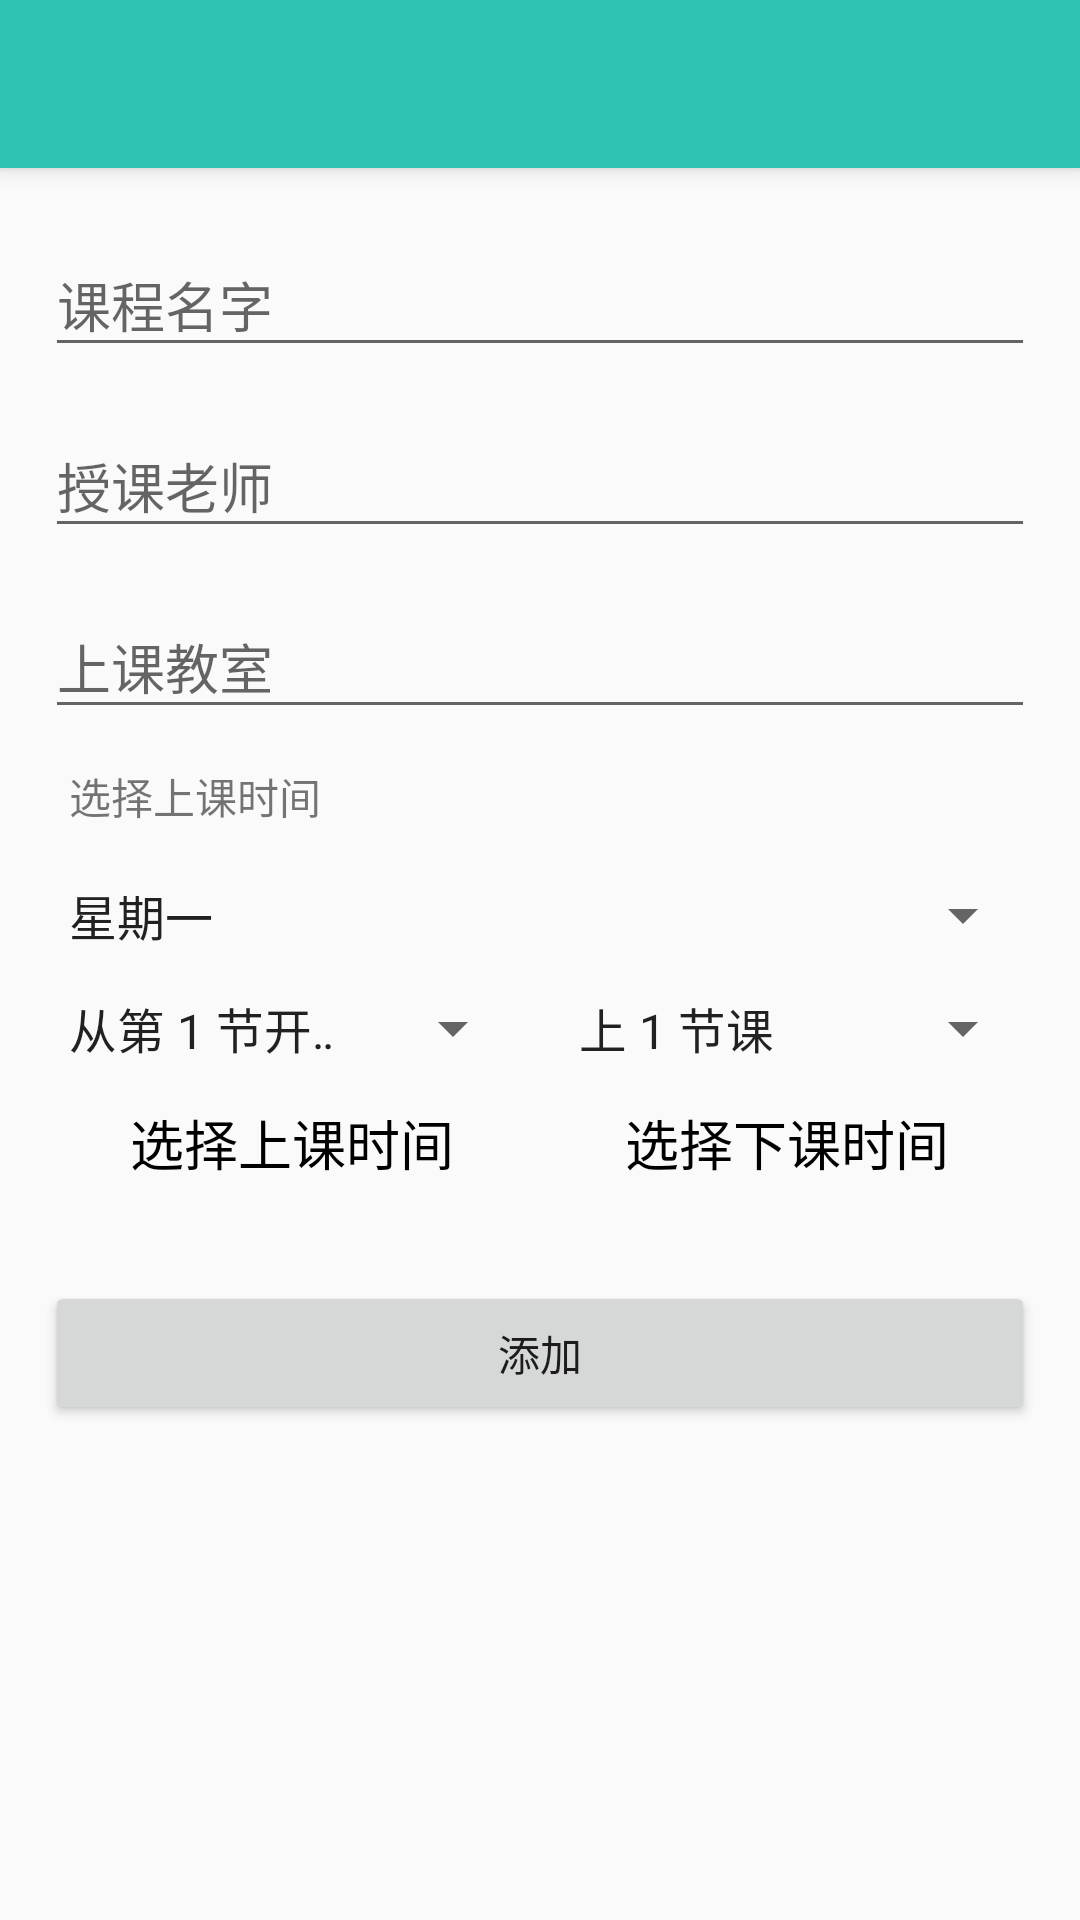

Write the Android layout XML for this screen, with the resource values it uses.
<!-- AndroidManifest.xml: application theme AppTheme.NoActionBar -->
<!-- res/layout/activity_add_course.xml -->
<?xml version="1.0" encoding="utf-8"?>
<LinearLayout xmlns:android="http://schemas.android.com/apk/res/android"
    xmlns:app="http://schemas.android.com/apk/res-auto"
    xmlns:tools="http://schemas.android.com/tools"
    android:layout_width="match_parent"
    android:layout_height="match_parent"
    android:orientation="vertical"
    tools:context=".activities.AddCourseActivity">

    <androidx.appcompat.widget.Toolbar
        android:id="@+id/toolbar"
        android:layout_width="match_parent"
        android:layout_height="?attr/actionBarSize"
        android:background="?attr/colorPrimary"
        android:elevation="4dp"
        android:theme="@style/ThemeOverlay.AppCompat.ActionBar"
        app:popupTheme="@style/ThemeOverlay.AppCompat.Light" />

    <androidx.core.widget.NestedScrollView
        android:layout_width="match_parent"
        android:layout_height="match_parent">

        <LinearLayout
            android:layout_width="match_parent"
            android:layout_height="wrap_content"
            android:orientation="vertical"
            android:paddingTop="10dp"
            android:paddingLeft="15dp"
            android:paddingRight="15dp">

            <com.google.android.material.textfield.TextInputLayout
                android:layout_width="match_parent"
                android:layout_height="wrap_content"
                android:layout_marginTop="4dp"
                android:layout_marginBottom="4dp">

                <EditText
                    android:id="@+id/addCourse_input_name"
                    android:layout_width="match_parent"
                    android:layout_height="wrap_content"
                    android:inputType="text"
                    android:hint="课程名字" />
            </com.google.android.material.textfield.TextInputLayout>

            <com.google.android.material.textfield.TextInputLayout
                android:layout_width="match_parent"
                android:layout_height="wrap_content"
                android:layout_marginTop="4dp"
                android:layout_marginBottom="4dp">

                <EditText
                    android:id="@+id/addCourse_input_teacher"
                    android:layout_width="match_parent"
                    android:layout_height="wrap_content"
                    android:inputType="text"
                    android:hint="授课老师" />
            </com.google.android.material.textfield.TextInputLayout>

            <com.google.android.material.textfield.TextInputLayout
                android:layout_width="match_parent"
                android:layout_height="wrap_content"
                android:layout_marginTop="4dp"
                android:layout_marginBottom="4dp">

                <EditText
                    android:id="@+id/addCourse_input_room"
                    android:layout_width="match_parent"
                    android:layout_height="wrap_content"
                    android:inputType="text"
                    android:hint="上课教室" />
            </com.google.android.material.textfield.TextInputLayout>

            <TextView
                android:layout_width="match_parent"
                android:layout_height="wrap_content"
                android:padding="8dp"
                android:text="选择上课时间" />

            <androidx.appcompat.widget.AppCompatSpinner
                android:id="@+id/addCourse_select_day"
                android:layout_width="match_parent"
                android:layout_height="35dp"
                android:layout_marginTop="4dp"
                android:layout_marginBottom="4dp"
                android:entries="@array/week" />

            <LinearLayout
                android:layout_width="match_parent"
                android:layout_height="wrap_content"
                android:layout_marginTop="4dp"
                android:layout_marginBottom="4dp"
                android:orientation="horizontal">

                <androidx.appcompat.widget.AppCompatSpinner
                    android:id="@+id/addCourse_select_start"
                    android:layout_width="0dp"
                    android:layout_height="match_parent"
                    android:layout_weight="1"
                    android:layout_marginEnd="5dp"
                    android:spinnerMode="dialog"
                    android:entries="@array/start" />

                <androidx.appcompat.widget.AppCompatSpinner
                    android:id="@+id/addCourse_select_step"
                    android:layout_width="0dp"
                    android:layout_height="match_parent"
                    android:layout_weight="1"
                    android:layout_marginStart="5dp"
                    android:spinnerMode="dialog"
                    android:entries="@array/step" />

            </LinearLayout>

            <LinearLayout
                android:layout_width="match_parent"
                android:layout_height="wrap_content"
                android:padding="5dp"
                android:layout_marginTop="4dp"
                android:layout_marginBottom="4dp"
                android:orientation="horizontal">

                <TextView
                    android:id="@+id/addCourse_tv_from_time"
                    android:layout_width="0dp"
                    android:layout_height="match_parent"
                    android:layout_weight="1"
                    android:layout_marginEnd="5dp"
                    android:gravity="center_horizontal"
                    android:text="选择上课时间"
                    android:textColor="#000"
                    android:textSize="18sp"/>

                <TextView
                    android:id="@+id/addCourse_tv_to_time"
                    android:layout_width="0dp"
                    android:layout_height="match_parent"
                    android:layout_weight="1"
                    android:layout_marginStart="5dp"
                    android:gravity="center_horizontal"
                    android:text="选择下课时间"
                    android:textColor="#000"
                    android:textSize="18sp"/>

            </LinearLayout>

            <androidx.appcompat.widget.AppCompatButton
                android:id="@+id/addCourse_btn_add"
                android:layout_width="fill_parent"
                android:layout_height="wrap_content"
                android:layout_marginTop="24dp"
                android:layout_marginBottom="24dp"
                android:padding="12dp"
                android:text="添加" />

        </LinearLayout>

    </androidx.core.widget.NestedScrollView>

</LinearLayout>
<!-- resources referenced by this layout -->
<resources>
  <string-array name="start">
          <item>从第 1 节开始上</item>
          <item>从第 2 节开始上</item>
          <item>从第 3 节开始上</item>
          <item>从第 4 节开始上</item>
          <item>从第 5 节开始上</item>
          <item>从第 6 节开始上</item>
          <item>从第 7 节开始上</item>
          <item>从第 8 节开始上</item>
          <item>从第 9 节开始上</item>
          <item>从第 10 节开始上</item>
      </string-array>
  <string-array name="step">
          <item>上 1 节课</item>
          <item>上 2 节课</item>
          <item>上 3 节课</item>
          <item>上 4 节课</item>
      </string-array>
  <string-array name="week">
          <item>星期一</item>
          <item>星期二</item>
          <item>星期三</item>
          <item>星期四</item>
          <item>星期五</item>
          <item>星期六</item>
          <item>星期日</item>
      </string-array>
  <style name="AppTheme.NoActionBar">
          <item name="windowActionBar">false</item>
          <item name="windowNoTitle">true</item>
      </style>
</resources>
